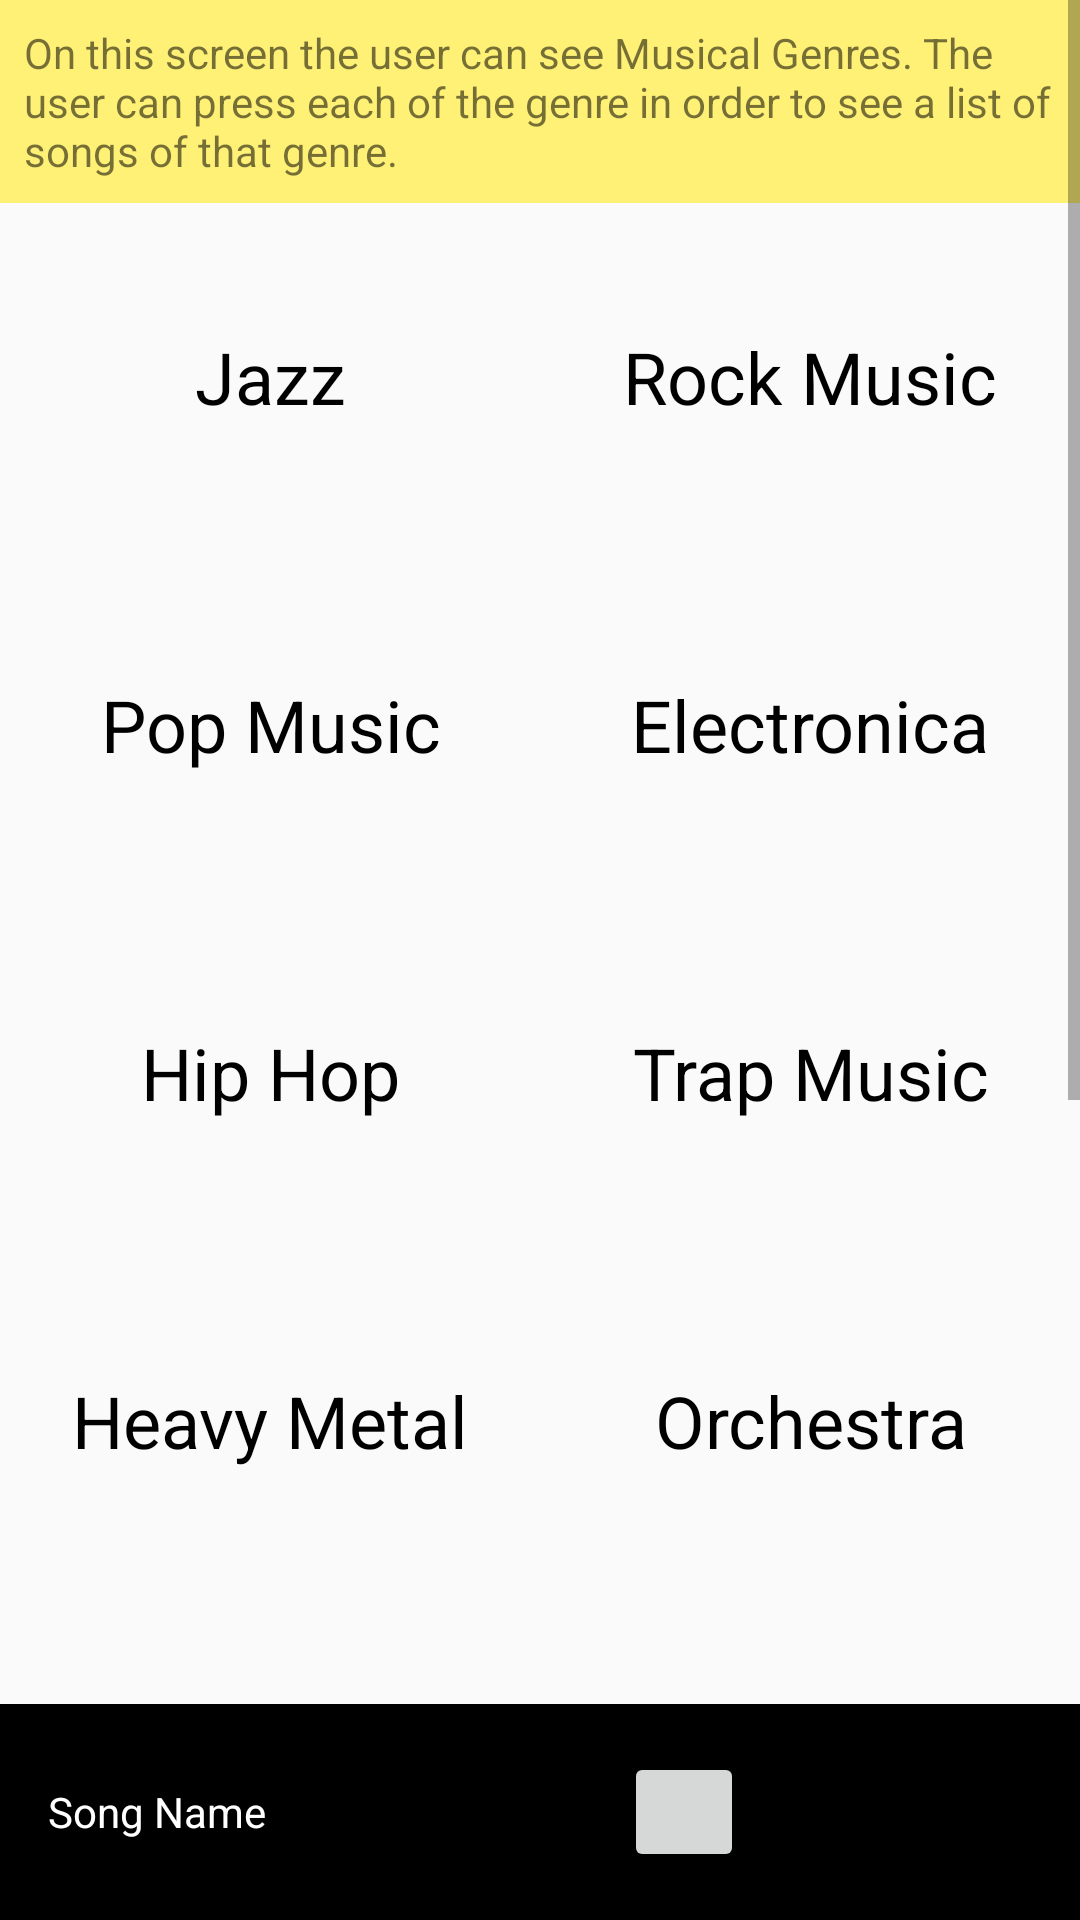

Layout XML and referenced resources for this Android screen:
<!-- AndroidManifest.xml: application theme AppTheme -->
<!-- res/layout/activity_genre.xml -->
<?xml version="1.0" encoding="utf-8"?>
<RelativeLayout xmlns:android="http://schemas.android.com/apk/res/android"
    xmlns:tools="http://schemas.android.com/tools"
    android:id="@+id/activity_genre"
    android:layout_width="match_parent"
    android:layout_height="match_parent"
    tools:context="com.example.android.music_onthego.genre">

    <ScrollView
        android:layout_marginBottom="72dp"
        android:layout_width="match_parent"
        android:layout_height="wrap_content">

        <LinearLayout
            android:layout_width="match_parent"
            android:layout_height="wrap_content"
            android:orientation="vertical">

            <TextView
                android:layout_width="wrap_content"
                android:layout_height="wrap_content"
                android:background="#FFF176"
                android:padding="8dp"
                android:text="@string/genreDescription" />


            <LinearLayout
                android:layout_width="match_parent"
                android:layout_height="wrap_content"
                android:orientation="horizontal">

                <TextView
                    style="@style/Songs"
                    android:layout_width="0dp"
                    android:layout_height="100dp"
                    android:layout_margin="8dp"
                    android:layout_weight="1"
                    android:background="@drawable/layout_bg"
                    android:backgroundTint="#90A4AE"
                    android:gravity="center"
                    android:text="@string/genre1" />

                <TextView
                    style="@style/Songs"
                    android:layout_width="0dp"
                    android:layout_height="100dp"
                    android:layout_margin="8dp"
                    android:layout_weight="1"
                    android:background="@drawable/layout_bg"
                    android:backgroundTint="#90A4AE"
                    android:gravity="center"
                    android:text="@string/genre2" />
            </LinearLayout>

            <LinearLayout
                android:layout_width="match_parent"
                android:layout_height="wrap_content"
                android:orientation="horizontal">

                <TextView
                    style="@style/Songs"
                    android:layout_width="0dp"
                    android:layout_height="100dp"
                    android:layout_margin="8dp"
                    android:layout_weight="1"
                    android:background="@drawable/layout_bg"
                    android:backgroundTint="#90A4AE"
                    android:gravity="center"
                    android:text="@string/genre3" />

                <TextView
                    style="@style/Songs"
                    android:layout_width="0dp"
                    android:layout_height="100dp"
                    android:layout_margin="8dp"
                    android:layout_weight="1"
                    android:background="@drawable/layout_bg"
                    android:backgroundTint="#90A4AE"
                    android:gravity="center"
                    android:text="@string/genre4" />
            </LinearLayout>

            <LinearLayout
                android:layout_width="match_parent"
                android:layout_height="wrap_content"
                android:orientation="horizontal">

                <TextView
                    style="@style/Songs"
                    android:layout_width="0dp"
                    android:layout_height="100dp"
                    android:layout_margin="8dp"
                    android:layout_weight="1"
                    android:background="@drawable/layout_bg"
                    android:backgroundTint="#90A4AE"
                    android:gravity="center"
                    android:text="@string/genre5" />

                <TextView
                    style="@style/Songs"
                    android:layout_width="0dp"
                    android:layout_height="100dp"
                    android:layout_margin="8dp"
                    android:layout_weight="1"
                    android:background="@drawable/layout_bg"
                    android:backgroundTint="#90A4AE"
                    android:gravity="center"
                    android:text="@string/genre6" />
            </LinearLayout>

            <LinearLayout
                android:layout_width="match_parent"
                android:layout_height="wrap_content"
                android:orientation="horizontal">

                <TextView
                    style="@style/Songs"
                    android:layout_width="0dp"
                    android:layout_height="100dp"
                    android:layout_margin="8dp"
                    android:layout_weight="1"
                    android:background="@drawable/layout_bg"
                    android:backgroundTint="#90A4AE"
                    android:gravity="center"
                    android:text="@string/genre7" />

                <TextView
                    style="@style/Songs"
                    android:layout_width="0dp"
                    android:layout_height="100dp"
                    android:layout_margin="8dp"
                    android:layout_weight="1"
                    android:background="@drawable/layout_bg"
                    android:backgroundTint="#90A4AE"
                    android:gravity="center"
                    android:text="@string/genre8" />
            </LinearLayout>

            <LinearLayout
                android:layout_width="match_parent"
                android:layout_height="wrap_content"
                android:orientation="horizontal">

                <TextView
                    style="@style/Songs"
                    android:layout_width="0dp"
                    android:layout_height="100dp"
                    android:layout_margin="8dp"
                    android:layout_weight="1"
                    android:background="@drawable/layout_bg"
                    android:backgroundTint="#90A4AE"
                    android:gravity="center"
                    android:text="@string/genre9" />

                <TextView
                    style="@style/Songs"
                    android:layout_width="0dp"
                    android:layout_height="100dp"
                    android:layout_margin="8dp"
                    android:layout_weight="1"
                    android:background="@drawable/layout_bg"
                    android:backgroundTint="#90A4AE"
                    android:gravity="center"
                    android:text="@string/genre10" />
            </LinearLayout>

            <LinearLayout
                android:layout_width="match_parent"
                android:layout_height="wrap_content"
                android:orientation="horizontal">

                <TextView
                    style="@style/Songs"
                    android:layout_width="0dp"
                    android:layout_height="100dp"
                    android:layout_margin="8dp"
                    android:layout_weight="1"
                    android:background="@drawable/layout_bg"
                    android:backgroundTint="#90A4AE"
                    android:gravity="center"
                    android:text="@string/genre11" />

                <TextView
                    style="@style/Songs"
                    android:layout_width="0dp"
                    android:layout_height="100dp"
                    android:layout_margin="8dp"
                    android:layout_weight="1"
                    android:background="@drawable/layout_bg"
                    android:backgroundTint="#90A4AE"
                    android:gravity="center"
                    android:text="@string/genre12" />
            </LinearLayout>

            <LinearLayout
                android:layout_width="match_parent"
                android:layout_height="wrap_content"
                android:orientation="horizontal">

                <TextView
                    style="@style/Songs"
                    android:layout_width="0dp"
                    android:layout_height="100dp"
                    android:layout_margin="8dp"
                    android:layout_weight="1"
                    android:background="@drawable/layout_bg"
                    android:backgroundTint="#90A4AE"
                    android:gravity="center"
                    android:text="@string/genre13" />

                <TextView
                    style="@style/Songs"
                    android:layout_width="0dp"
                    android:layout_height="100dp"
                    android:layout_margin="8dp"
                    android:layout_weight="1"
                    android:background="@drawable/layout_bg"
                    android:backgroundTint="#90A4AE"
                    android:gravity="center"
                    android:text="@string/genre14" />
            </LinearLayout>


        </LinearLayout>

    </ScrollView>

    <LinearLayout
        android:id="@+id/controls"
        android:layout_width="match_parent"
        android:layout_height="wrap_content"
        android:layout_alignParentBottom="true"
        android:layout_marginTop="10dp"
        android:background="#000000"
        android:orientation="horizontal"
        android:padding="16dp">


        <TextView
            android:id="@+id/songName"
            android:layout_width="0dp"
            android:layout_height="wrap_content"
            android:layout_marginTop="0dp"
            android:layout_weight="1"
            android:text="@string/song"
            android:textColor="#FFFFFF" />


        <ImageView
            android:id="@+id/rewind"
            android:layout_width="0dp"
            android:layout_height="40dp"
            android:layout_weight="1"
            android:src="@drawable/fastrewind" />

        <Button
            android:id="@+id/play"
            android:layout_width="40dp"
            android:layout_height="40dp" />

        <ImageView
            android:id="@+id/forward"
            android:layout_width="0dp"
            android:layout_height="40dp"
            android:layout_weight="1"
            android:src="@drawable/fastforward" />


    </LinearLayout>


</RelativeLayout>
<!-- resources referenced by this layout -->
<resources>
  <string name="genre1">Jazz</string>
  <string name="genre10">Disco</string>
  <string name="genre11">Folks</string>
  <string name="genre12">Blues</string>
  <string name="genre13">Punk Rock</string>
  <string name="genre14">Dubstep</string>
  <string name="genre2">Rock Music</string>
  <string name="genre3">Pop Music</string>
  <string name="genre4">Electronica</string>
  <string name="genre5">Hip Hop</string>
  <string name="genre6">Trap Music</string>
  <string name="genre7">Heavy Metal</string>
  <string name="genre8">Orchestra</string>
  <string name="genre9">Opera</string>
  <string name="genreDescription">On this screen the user can see Musical Genres. The user can press each of the genre in order to see a list of songs of that genre.</string>
  <string name="song">Song Name</string>
  <style name="Songs">
          <item name="android:textColor">#000000</item>
          <item name="android:layout_marginLeft">24dp</item>
          <item name="android:textSize">24sp</item>
          <item name="android:layout_height">wrap_content</item>
          <item name="android:layout_width">match_parent</item>
      </style>
  <style name="AppTheme" parent="Theme.AppCompat.Light.DarkActionBar">
          
          <item name="colorPrimary">@color/colorPrimary</item>
          <item name="colorPrimaryDark">@color/colorPrimaryDark</item>
          <item name="colorAccent">#FF8A65</item>
          <item name="buttonBarButtonStyle">@drawable/plus</item>
      </style>
  <!-- not gathered from this repository: default colours our renderer supplied (Android Studio template values) -->
  <color name="colorPrimary">#FF6200EE</color>
  <color name="colorPrimaryDark">#FF3700B3</color>
</resources>
